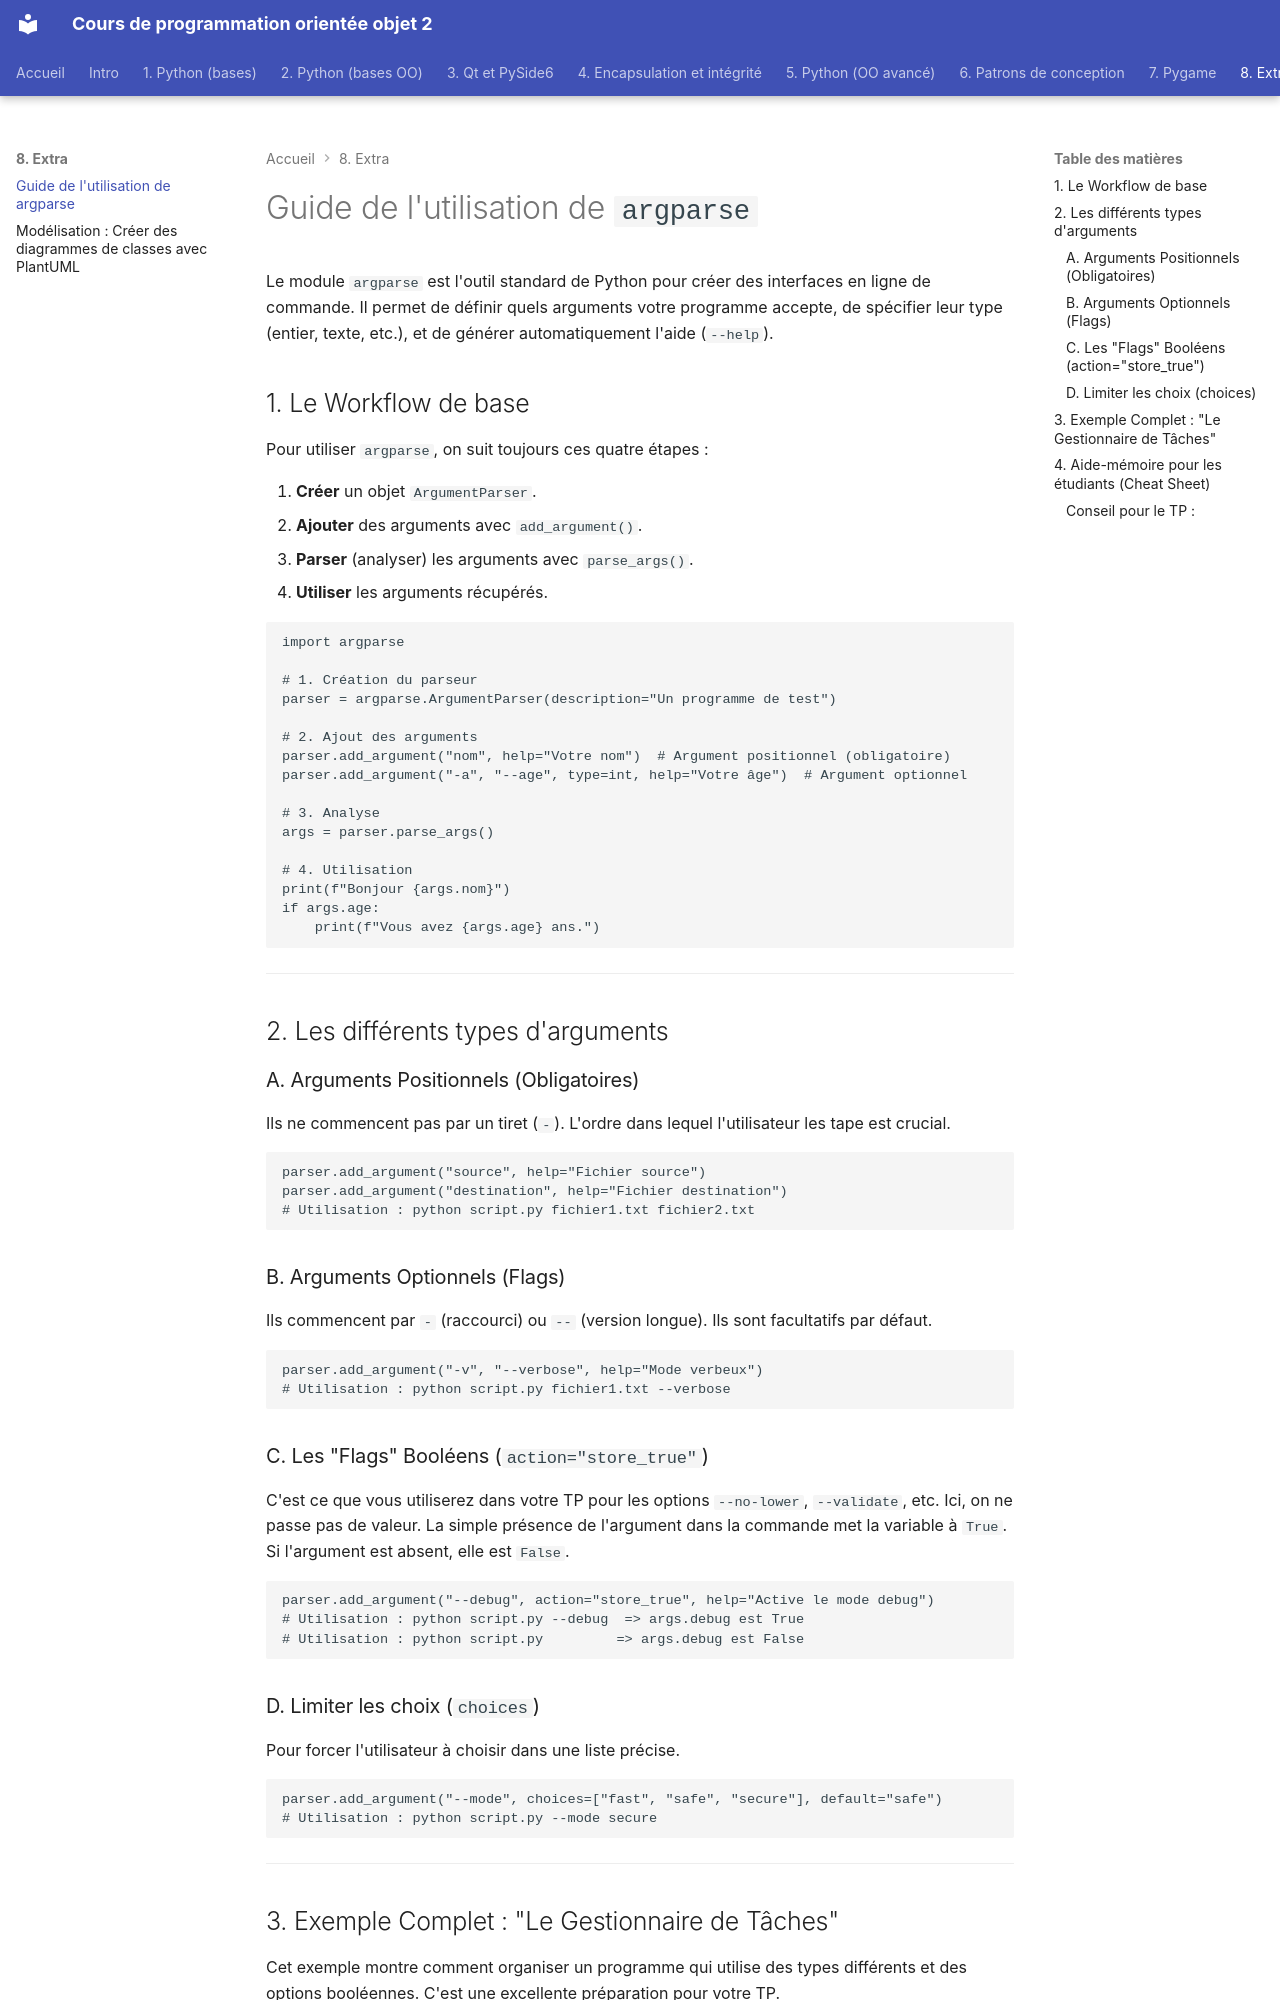

repository: profdenis/3n1_doc · page: section8/01_argparse/index.html · generator: mkdocs

# Guide de l'utilisation de `argparse`

Le module `argparse` est l'outil standard de Python pour créer des interfaces en ligne de commande. Il permet de définir
quels arguments votre programme accepte, de spécifier leur type (entier, texte, etc.), et de générer automatiquement
l'aide (`--help`).

## 1. Le Workflow de base

Pour utiliser `argparse`, on suit toujours ces quatre étapes :

1. **Créer** un objet `ArgumentParser`.
2. **Ajouter** des arguments avec `add_argument()`.
3. **Parser** (analyser) les arguments avec `parse_args()`.
4. **Utiliser** les arguments récupérés.

```python
import argparse

# 1. Création du parseur
parser = argparse.ArgumentParser(description="Un programme de test")

# 2. Ajout des arguments
parser.add_argument("nom", help="Votre nom")  # Argument positionnel (obligatoire)
parser.add_argument("-a", "--age", type=int, help="Votre âge")  # Argument optionnel

# 3. Analyse
args = parser.parse_args()

# 4. Utilisation
print(f"Bonjour {args.nom}")
if args.age:
    print(f"Vous avez {args.age} ans.")
```

---

## 2. Les différents types d'arguments

### A. Arguments Positionnels (Obligatoires)

Ils ne commencent pas par un tiret (`-`). L'ordre dans lequel l'utilisateur les tape est crucial.

```python
parser.add_argument("source", help="Fichier source")
parser.add_argument("destination", help="Fichier destination")
# Utilisation : python script.py fichier1.txt fichier2.txt
```

### B. Arguments Optionnels (Flags)

Ils commencent par `-` (raccourci) ou `--` (version longue). Ils sont facultatifs par défaut.

```python
parser.add_argument("-v", "--verbose", help="Mode verbeux")
# Utilisation : python script.py fichier1.txt --verbose
```

### C. Les "Flags" Booléens (`action="store_true"`)

C'est ce que vous utiliserez dans votre TP pour les options `--no-lower`, `--validate`, etc.
Ici, on ne passe pas de valeur. La simple présence de l'argument dans la commande met la variable à `True`. Si
l'argument est absent, elle est `False`.

```python
parser.add_argument("--debug", action="store_true", help="Active le mode debug")
# Utilisation : python script.py --debug  => args.debug est True
# Utilisation : python script.py         => args.debug est False
```

### D. Limiter les choix (`choices`)

Pour forcer l'utilisateur à choisir dans une liste précise.

```python
parser.add_argument("--mode", choices=["fast", "safe", "secure"], default="safe")
# Utilisation : python script.py --mode secure
```

---
